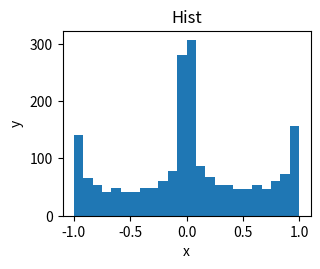

Generate this figure with matplotlib:
"""render-bench 夹具：Hist。只依赖 numpy 与 matplotlib。"""

import matplotlib.pyplot as plt
import numpy as np


def main():
    fig, ax = plt.subplots(figsize=(3.2, 2.4))
    ax.hist(np.sin(np.linspace(0, 60, 2000)) ** 3, bins=24)
    ax.set_xlabel("x")
    ax.set_ylabel("y")
    ax.set_title("Hist")
    fig.savefig("fig4_hist.pdf")


if __name__ == "__main__":
    main()
